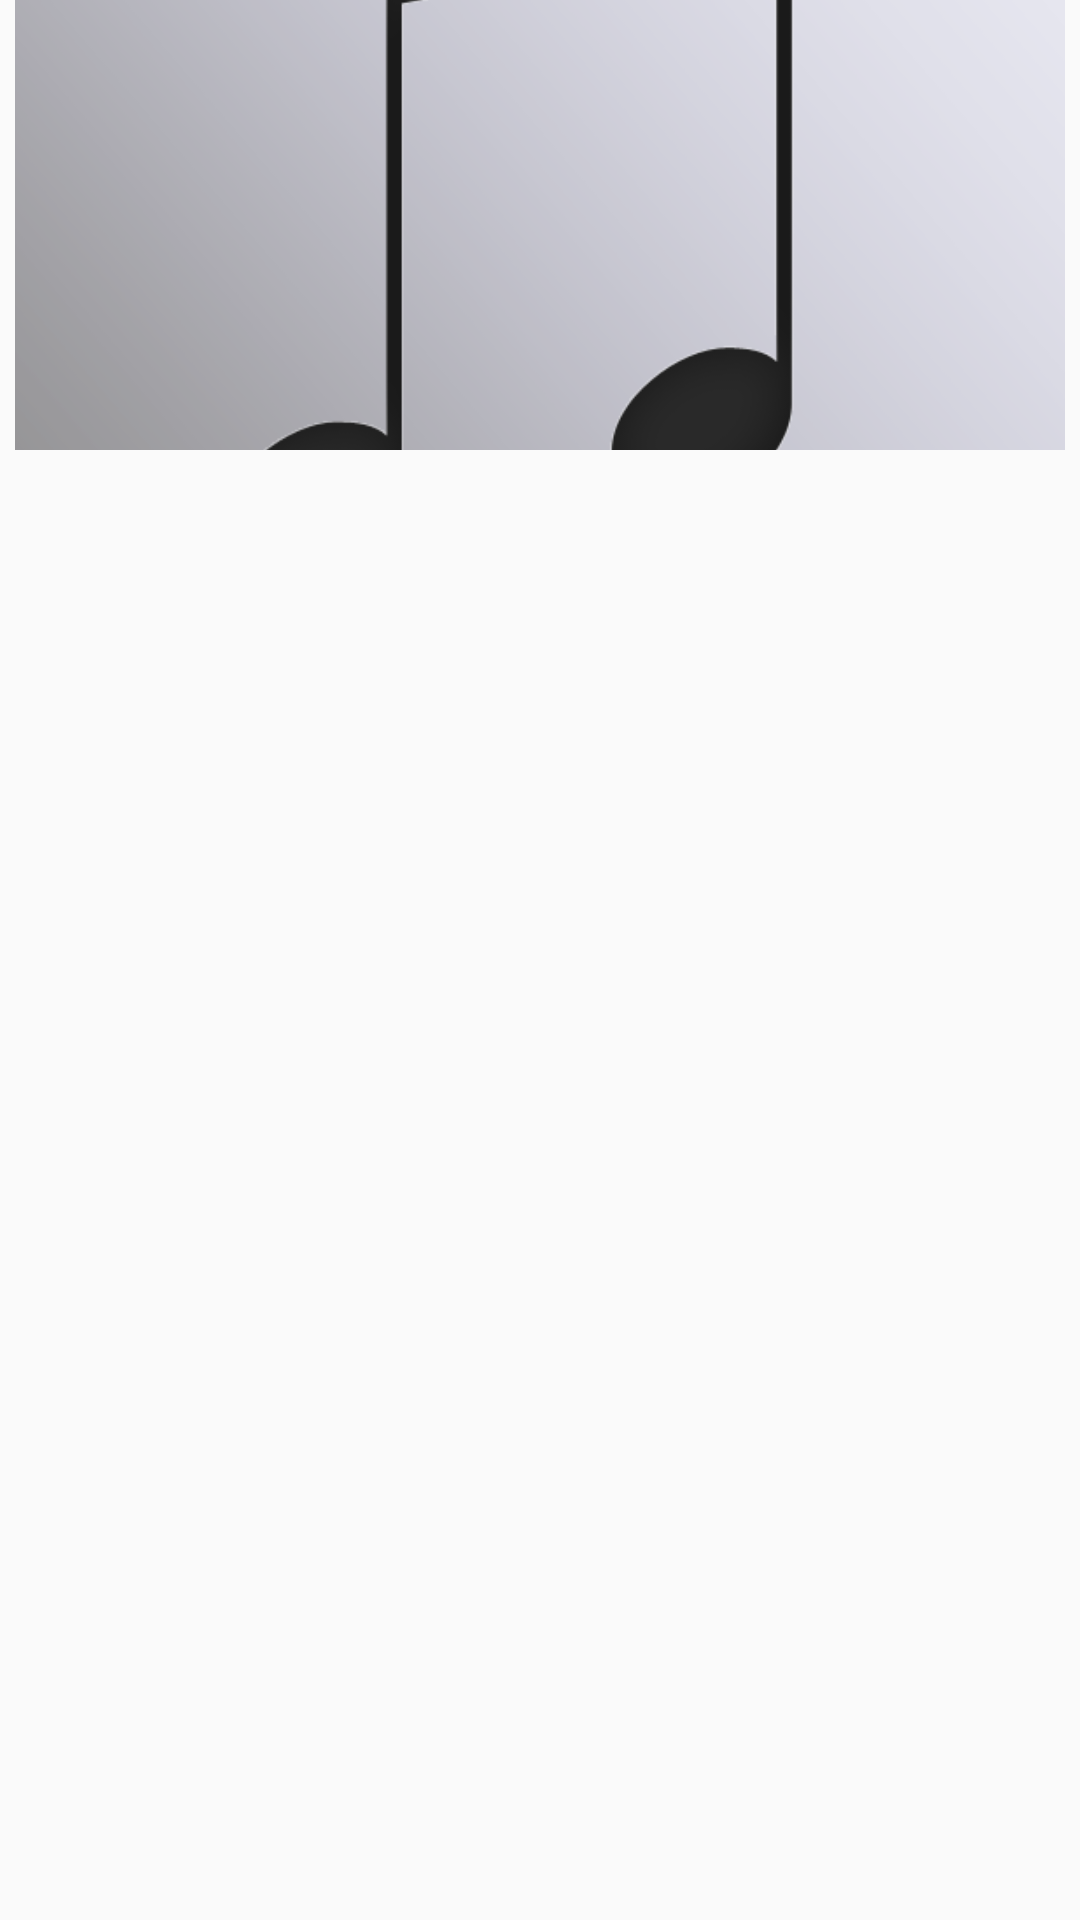

Here is an Android app screen rendered from its layout file. Give the layout XML and the strings, colors and styles it references.
<!-- AndroidManifest.xml: application theme AppTheme -->
<!-- res/layout/layoutlistsecond.xml -->
<?xml version="1.0" encoding="utf-8"?>
<LinearLayout xmlns:android="http://schemas.android.com/apk/res/android"
    xmlns:app="http://schemas.android.com/apk/res-auto"
    android:layout_width="match_parent"
    android:layout_height="wrap_content"
    android:layout_weight="1"
    android:orientation="vertical">

    <ImageView
        android:id="@+id/coverimg"
        android:layout_width="match_parent"
        android:layout_height="150dp"
        android:adjustViewBounds="true"
        android:cropToPadding="true"
        android:paddingLeft="5dp"
        android:paddingRight="5dp"
        android:scaleType="centerCrop"
        app:srcCompat="@drawable/nocover" />

    <TextView
        android:layout_width="match_parent"
        android:layout_height="wrap_content"
        android:textAlignment="center"
        android:paddingLeft="5dp"
        android:paddingRight="5dp"
        android:paddingBottom="10dp"
        android:id="@+id/covertitle"/>

    <TextView
        android:layout_width="wrap_content"
        android:layout_height="wrap_content"
        android:paddingLeft="5dp"
        android:visibility="gone"
        android:paddingRight="5dp"
        android:id="@+id/suggby"/>

</LinearLayout>
<!-- resources referenced by this layout -->
<resources>
  <!-- drawable nocover: png bitmap (drawable-nodpi, 71406 bytes) -->
  <style name="AppTheme" parent="Theme.AppCompat.Light.NoActionBar">
          
          <item name="colorPrimary">@android:color/white</item>
          <item name="colorPrimaryDark">@color/colorPink</item>
          <item name="colorAccent">@color/colorPink</item>
      </style>
  <color name="colorPink">#F3716C</color>
</resources>
